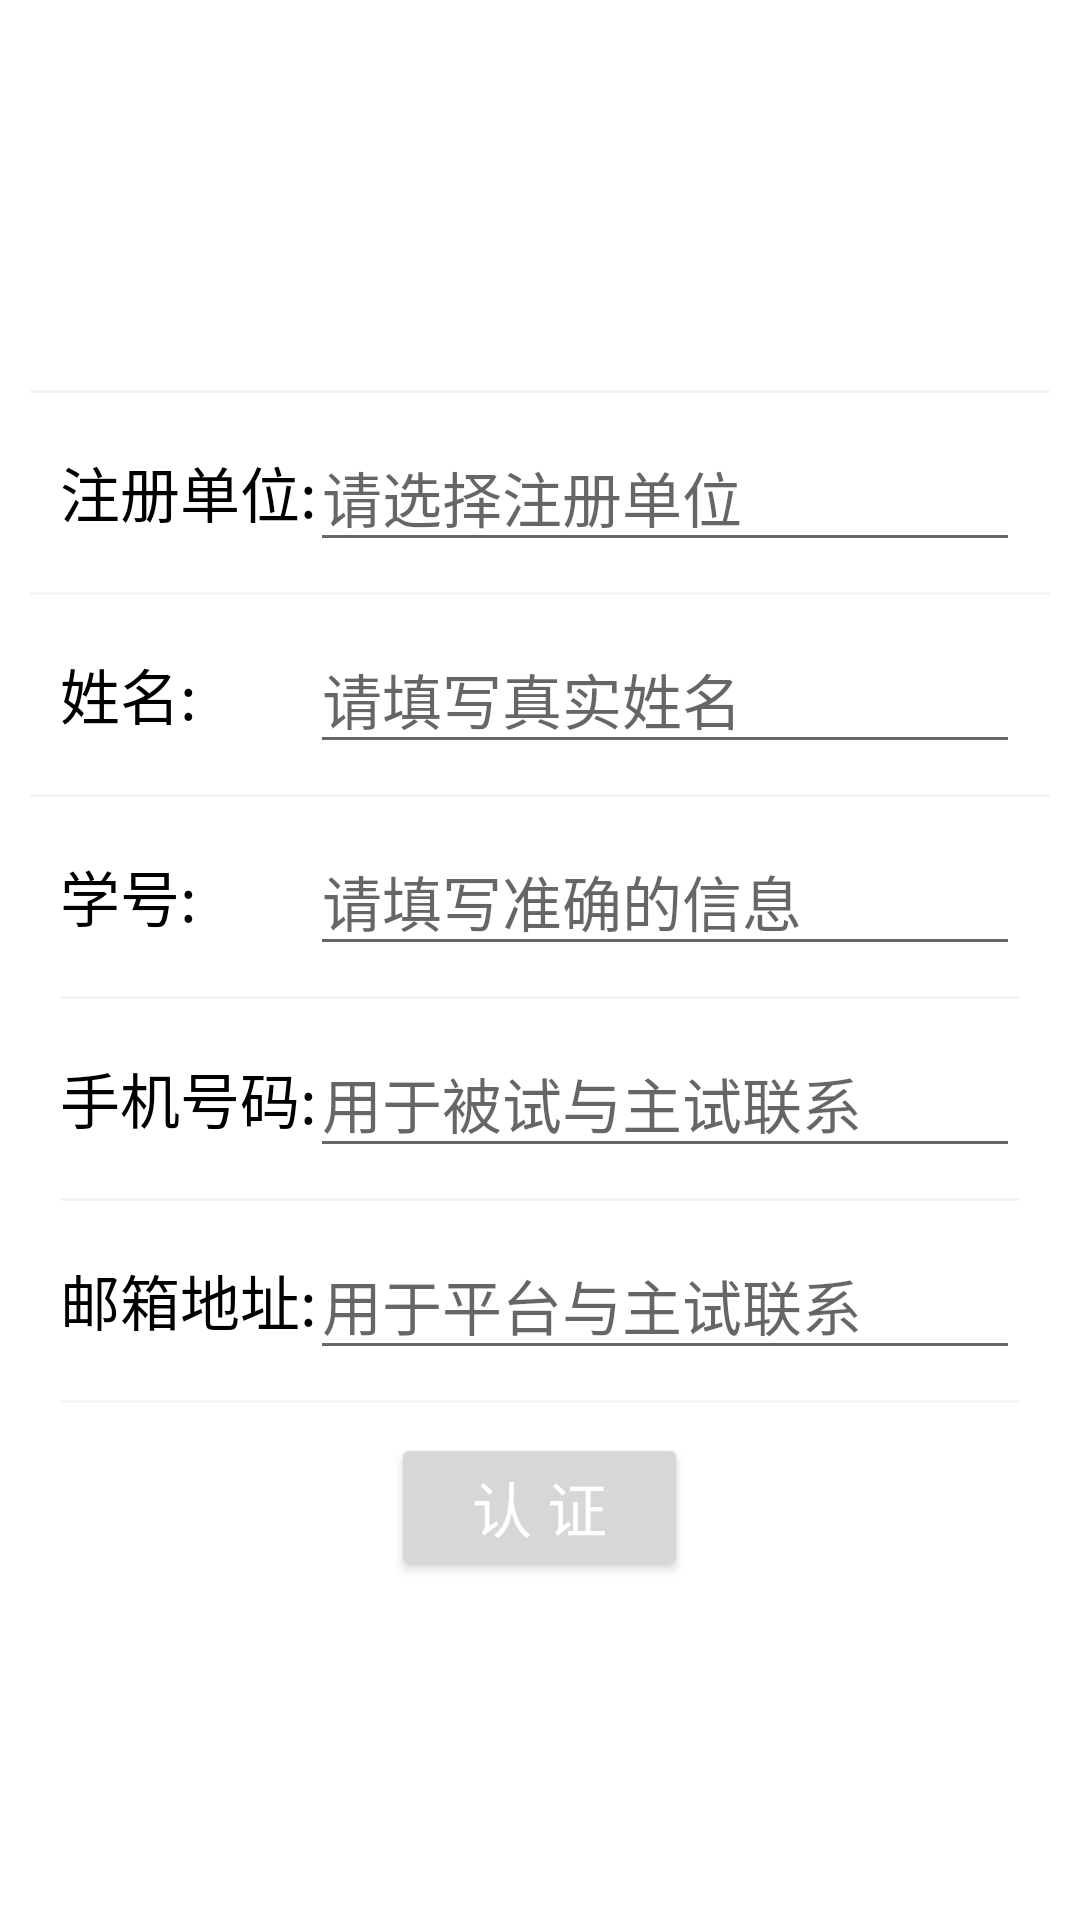

Produce the Android XML layout that renders to this screen, including the resource entries it uses.
<!-- AndroidManifest.xml: application theme Theme.MyApplication -->
<!-- res/layout/activity_f3mycert.xml -->
<?xml version="1.0" encoding="utf-8"?>
<androidx.constraintlayout.widget.ConstraintLayout xmlns:android="http://schemas.android.com/apk/res/android"
    xmlns:app="http://schemas.android.com/apk/res-auto"
    xmlns:tools="http://schemas.android.com/tools"
    android:layout_width="match_parent"
    android:layout_height="match_parent"
    android:orientation="vertical"
    tools:context=".ActivityF3Mycert">


    <LinearLayout
        android:layout_width="match_parent"
        android:layout_height="match_parent"
        android:orientation="vertical">

        <RelativeLayout
            android:layout_width="match_parent"
            android:layout_height="wrap_content"
            android:layout_marginTop="20dp">

            <ImageView
                android:id="@+id/cert_logo"
                android:layout_width="100dp"
                android:layout_height="100dp"
                android:layout_centerHorizontal="true"
                android:src="@drawable/certification1"/>

        </RelativeLayout>

        <LinearLayout
            android:layout_width="match_parent"
            android:layout_height="1dp"
            android:layout_marginStart="10dp"
            android:layout_marginTop="10dp"
            android:layout_marginEnd="10dp"
            android:layout_marginBottom="10dp"
            android:background="@color/grey" />

        <RelativeLayout
            android:layout_width="match_parent"
            android:layout_height="wrap_content">

            <TextView
                android:layout_width="wrap_content"
                android:layout_height="wrap_content"
                android:layout_centerVertical="true"
                android:layout_marginStart="20dp"
                android:text="注册单位: "
                android:textColor="@color/black"
                android:textSize="20sp" />

            <EditText
                android:id="@+id/cert_unit"
                android:layout_width="wrap_content"
                android:layout_height="wrap_content"
                android:layout_alignParentEnd="true"
                android:layout_marginEnd="20dp"
                android:hint="请选择注册单位"
                android:ems="10"
                android:textSize="20sp" />

        </RelativeLayout>


        <LinearLayout
            android:layout_width="match_parent"
            android:layout_height="1dp"
            android:layout_marginStart="10dp"
            android:layout_marginTop="10dp"
            android:layout_marginEnd="10dp"
            android:layout_marginBottom="10dp"
            android:background="@color/grey" />

        <RelativeLayout
            android:layout_width="match_parent"
            android:layout_height="wrap_content">

            <TextView
                android:layout_width="wrap_content"
                android:layout_height="wrap_content"
                android:layout_centerVertical="true"
                android:layout_marginStart="20dp"
                android:text="姓名: "
                android:textColor="@color/black"
                android:textSize="20sp" />

            <EditText
                android:id="@+id/cert_name"
                android:layout_width="wrap_content"
                android:layout_height="wrap_content"
                android:layout_alignParentEnd="true"
                android:layout_marginEnd="20dp"
                android:ems="10"
                android:hint="请填写真实姓名"
                android:textSize="20sp" />

        </RelativeLayout>



        <LinearLayout
            android:layout_width="match_parent"
            android:layout_height="1dp"
            android:layout_marginStart="10dp"
            android:layout_marginTop="10dp"
            android:layout_marginEnd="10dp"
            android:layout_marginBottom="10dp"
            android:background="@color/grey" />

        <RelativeLayout
            android:layout_width="match_parent"
            android:layout_height="wrap_content">

            <TextView
                android:layout_width="wrap_content"
                android:layout_height="wrap_content"
                android:layout_centerVertical="true"
                android:layout_marginStart="20dp"
                android:text="学号: "
                android:textColor="@color/black"
                android:textSize="20sp" />


            <EditText
                android:id="@+id/cert_stuid"
                android:layout_width="wrap_content"
                android:layout_height="wrap_content"
                android:layout_alignParentEnd="true"
                android:layout_marginEnd="20dp"
                android:ems="10"
                android:hint="请填写准确的信息"
                android:inputType="number"
                android:textSize="20sp" />

        </RelativeLayout>

        <LinearLayout
            android:layout_width="match_parent"
            android:layout_height="1dp"
            android:layout_marginStart="20dp"
            android:layout_marginTop="10dp"
            android:layout_marginEnd="20dp"
            android:layout_marginBottom="10dp"
            android:background="@color/grey" />

        <RelativeLayout
            android:layout_width="match_parent"
            android:layout_height="wrap_content">

            <TextView
                android:layout_width="wrap_content"
                android:layout_height="wrap_content"
                android:layout_centerVertical="true"
                android:layout_marginStart="20dp"
                android:text="手机号码: "
                android:textColor="@color/black"
                android:textSize="20sp" />

            <EditText
                android:id="@+id/cert_phone"
                android:layout_width="wrap_content"
                android:layout_height="wrap_content"
                android:layout_alignParentEnd="true"
                android:layout_marginEnd="20dp"
                android:ems="10"
                android:hint="用于被试与主试联系"
                android:inputType="phone"
                android:textSize="20sp" />

        </RelativeLayout>

        <LinearLayout
            android:layout_width="match_parent"
            android:layout_height="1dp"
            android:layout_marginStart="20dp"
            android:layout_marginTop="10dp"
            android:layout_marginEnd="20dp"
            android:layout_marginBottom="10dp"
            android:background="@color/grey" />

        <RelativeLayout
            android:layout_width="match_parent"
            android:layout_height="wrap_content">

            <TextView
                android:layout_width="wrap_content"
                android:layout_height="wrap_content"
                android:layout_centerVertical="true"
                android:layout_marginStart="20dp"
                android:text="邮箱地址: "
                android:textColor="@color/black"
                android:textSize="20sp" />

            <EditText
                android:id="@+id/cert_mail"
                android:layout_width="wrap_content"
                android:layout_height="wrap_content"
                android:layout_alignParentEnd="true"
                android:layout_marginEnd="20dp"
                android:ems="10"
                android:hint="用于平台与主试联系"
                android:inputType="textEmailAddress"
                android:textSize="20sp" />

        </RelativeLayout>

        <LinearLayout
            android:layout_width="match_parent"
            android:layout_height="1dp"
            android:layout_marginStart="20dp"
            android:layout_marginTop="10dp"
            android:layout_marginEnd="20dp"
            android:layout_marginBottom="10dp"
            android:background="@color/grey" />

        <Button
            android:id="@+id/button"
            android:layout_width="wrap_content"
            android:layout_height="wrap_content"
            android:layout_gravity="center"
            android:text="   认 证   "
            android:textColor="@color/white"
            android:textSize="20sp"/>


    </LinearLayout>
</androidx.constraintlayout.widget.ConstraintLayout>
<!-- resources referenced by this layout -->
<resources>
  <color name="black">#000000</color>
  <color name="grey">#F5F5F5</color>
  <color name="white">#FFFFFF</color>
  <style name="Theme.MyApplication" parent="Theme.MaterialComponents.DayNight.DarkActionBar">
          
          <item name="colorPrimary">@color/background</item>
  
  
          <item name="colorAccent">@color/background</item>
          <item name="colorOnPrimary">@color/black</item>
  
          
          <item name="colorSecondary">@color/teal_200</item>
          <item name="colorSecondaryVariant">@color/teal_200</item>
          <item name="colorOnSecondary">@color/black</item>
          
          <item name="android:statusBarColor" tools:targetApi="l">@color/deep_grey</item>
          
      </style>
  <color name="background">#30C2BD</color>
  <color name="teal_200">#FF03DAC5</color>
  <color name="deep_grey">#808080</color>
</resources>
